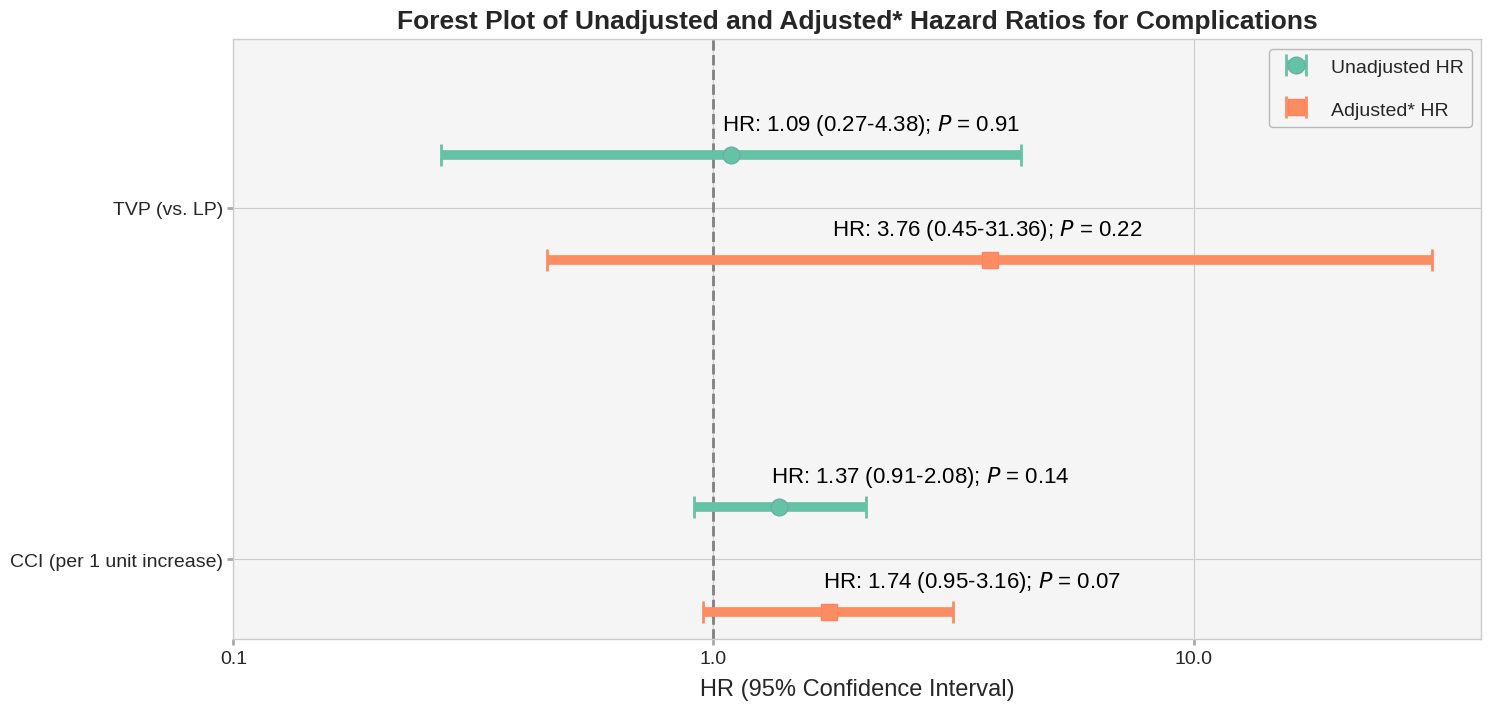

Here is the Python script that generated this plot: (Note: this script raises an exception after producing the figure.)
import matplotlib.pyplot as plt
import pandas as pd
import numpy as np
import seaborn as sns

# Set a visually appealing plot style
plt.style.use('seaborn-v0_8-whitegrid')

# --- 1. Data ---
plot_data = {
    'display_label': [
        'TVP (vs. LP)',
        'CCI (per 1 unit increase)'
    ],
    'HR_unadj':       [1.09, 1.37],
    'Lower_CI_unadj': [0.27, 0.91],
    'Upper_CI_unadj': [4.38, 2.08],
    'p_unadj':        [0.91, 0.14],
    'HR_adj':         [3.76, 1.74],
    'Lower_CI_adj':   [0.45, 0.95],
    'Upper_CI_adj':   [31.36, 3.16],
    'p_adj':          [0.22, 0.07]
}
df = pd.DataFrame(plot_data)

#--- Colors ---
colors = sns.color_palette("Set2", 2)
color1 = colors[0]
color2 = colors[1]

# --- 2. Create the Plot ---
fig, ax = plt.subplots(figsize=(16, 8))
y_positions = np.arange(len(df))+1
offset = 0.15
ax.axvline(x=1, color='gray', linestyle='--', linewidth=2)
ax.set_facecolor('whitesmoke')

# --- 3. Plot Data with Capping Logic ---
#X_LIMIT = 100
#ax.set_xlim(0.2, X_LIMIT)

# Unadjusted HRs (plotted higher on the inverted y-axis)
unadj_err = [df['HR_unadj'] - df['Lower_CI_unadj'], df['Upper_CI_unadj'] - df['HR_unadj']]
ax.errorbar(x=df['HR_unadj'], y=y_positions - offset, xerr=unadj_err, fmt='o', color=color1, elinewidth=7, markersize=12,markeredgecolor='#66B0A5', capsize=8, capthick=2, label='Unadjusted HR', zorder=5)

# Adjusted HRs (plotted lower on the inverted y-axis)
adj_hr_values = df['HR_adj'].copy()
adj_lower_ci = df['Lower_CI_adj'].copy()
adj_upper_ci = df['Upper_CI_adj'].copy()
tvp_index = df[df['display_label'] == 'TVP (vs. LP)'].index[0]
tvp_y_pos = y_positions[tvp_index] + offset # Corrected y-position for the arrow
tvp_upper_ci_original = adj_upper_ci[tvp_index]

#if pd.notna(tvp_upper_ci_original) and tvp_upper_ci_original > X_LIMIT:
#    adj_upper_ci[tvp_index] = X_LIMIT
#    ax.annotate('', xy=(X_LIMIT + 0.9, tvp_y_pos), xytext=(X_LIMIT, tvp_y_pos),
 #               arrowprops=dict(arrowstyle="->, head_width=0.4, head_length=0.8", color=color2, lw=3),
  #              va='center')

adj_err = [adj_hr_values - adj_lower_ci, adj_upper_ci - adj_hr_values]
ax.errorbar(x=adj_hr_values, y=y_positions + offset, xerr=adj_err, fmt='s', color=color2, markersize=12, markeredgecolor='#FC8262', capsize=8, capthick=2, elinewidth=7, label='Adjusted* HR', zorder=5)


# --- 4. Add Row Shading and Text Annotations ---
# NEW: Add alternating row colors for readability
for i in range(len(df)):
    if i % 2 == 1: # Apply to every other row
        ax.axhspan(i - 0.4, i + 0.4, color='whitesmoke', zorder=0)

y_text_offset = 0.05

for i, row in df.iterrows():
    # Unadjusted HR annotation
    unadj_text = f"HR: {row['HR_unadj']:.2f} ({row['Lower_CI_unadj']:.2f}-{row['Upper_CI_unadj']:.2f}); $P$ = {row['p_unadj']:.2f}"
    # NEW: Conditional alignment to prevent text from going off-plot
    ha_unadj = 'left' if row['HR_unadj'] < 2 else 'center'
    ax.text(x=row['HR_unadj']-0.05, y=y_positions[i] - offset - y_text_offset, s=unadj_text,
            ha=ha_unadj, va='bottom', fontsize=16, color='black')

    # Adjusted HR annotation
    adj_text = f"HR: {row['HR_adj']:.2f} ({row['Lower_CI_adj']:.2f}-{row['Upper_CI_adj']:.2f}); $P$ = {row['p_adj']:.2f}"
    ha_adj = 'left' if row['HR_adj'] < 2 else 'center'
    ax.text(x=row['HR_adj'] - 0.05, y=y_positions[i] + offset - y_text_offset, s=adj_text,
            ha=ha_adj, va='bottom', fontsize=16, color='black')

# --- 5. Finalize Plot Aesthetics ---
ax.set_xlabel('HR (95% Confidence Interval)', fontsize=17, labelpad=8)
ax.set_title('Forest Plot of Unadjusted and Adjusted* Hazard Ratios for Complications', fontsize=19, weight='bold',pad=8)
ax.tick_params(labelsize=14, width=2, length=4, color = 'darkgray')
ax.set_yticks(y_positions)
ax.set_yticklabels(df['display_label'])
ax.invert_yaxis()
ax.set_xscale('log')
ax.set_xticks([0.1,1,10])
ax.get_xaxis().set_major_formatter(plt.ScalarFormatter())
ax.legend(loc='upper right', frameon=True, edgecolor='darkgray',
          fontsize=14,facecolor='none',labelspacing=1.2,
          handleheight=1,handlelength=2,borderaxespad=0.5)

# NEW: Adjust layout to give more space on the left
plt.subplots_adjust(left=0.2, right=0.98, top=0.9, bottom=0.15)
plt.savefig('playground/Micra/forest.png', dpi=300, bbox_inches='tight')
plt.show()
